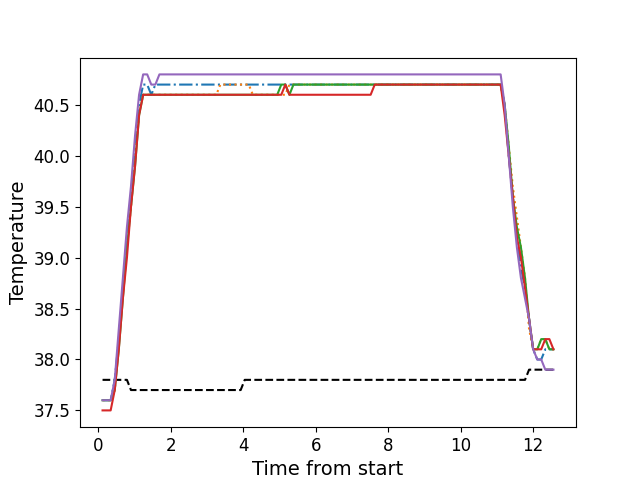

The table this chart was drawn from, first rows:
, times, neutral, z1, z2, z3, z4, z5
0, 0.1186, 37.8, 37.6, 37.6, 37.6, 37.5, 37.6
1, 0.2312, 37.8, 37.6, 37.6, 37.6, 37.5, 37.6
2, 0.3424, 37.8, 37.6, 37.6, 37.6, 37.5, 37.6
3, 0.455, 37.8, 37.8, 37.7, 37.7, 37.7, 37.8
4, 0.567, 37.8, 38.2, 38.2, 38.1, 38.1, 38.3
5, 0.6796, 37.8, 38.7, 38.7, 38.6, 38.6, 38.8
6, 0.7912, 37.8, 39.2, 39.1, 39.1, 39.0, 39.3
7, 0.9028, 37.7, 39.6, 39.5, 39.5, 39.5, 39.7
8, 1.015, 37.7, 40.1, 40.0, 39.9, 39.9, 40.2
9, 1.127, 37.7, 40.5, 40.4, 40.4, 40.4, 40.6
10, 1.239, 37.7, 40.7, 40.6, 40.6, 40.6, 40.8
11, 1.351, 37.7, 40.7, 40.6, 40.6, 40.6, 40.8
12, 1.463, 37.7, 40.6, 40.6, 40.6, 40.6, 40.7
13, 1.576, 37.7, 40.7, 40.6, 40.6, 40.6, 40.7
14, 1.687, 37.7, 40.7, 40.6, 40.6, 40.6, 40.8
15, 1.8, 37.7, 40.7, 40.6, 40.6, 40.6, 40.8
16, 1.912, 37.7, 40.7, 40.6, 40.6, 40.6, 40.8
17, 2.024, 37.7, 40.7, 40.6, 40.6, 40.6, 40.8
18, 2.136, 37.7, 40.7, 40.6, 40.6, 40.6, 40.8
19, 2.248, 37.7, 40.7, 40.6, 40.6, 40.6, 40.8
20, 2.36, 37.7, 40.7, 40.6, 40.6, 40.6, 40.8
21, 2.472, 37.7, 40.7, 40.6, 40.6, 40.6, 40.8
22, 2.584, 37.7, 40.7, 40.6, 40.6, 40.6, 40.8
23, 2.696, 37.7, 40.7, 40.6, 40.6, 40.6, 40.8
24, 2.809, 37.7, 40.7, 40.6, 40.6, 40.6, 40.8
25, 2.92, 37.7, 40.7, 40.6, 40.6, 40.6, 40.8
26, 3.033, 37.7, 40.7, 40.6, 40.6, 40.6, 40.8
27, 3.145, 37.7, 40.7, 40.6, 40.6, 40.6, 40.8
28, 3.257, 37.7, 40.7, 40.6, 40.6, 40.6, 40.8
29, 3.368, 37.7, 40.7, 40.7, 40.6, 40.6, 40.8
30, 3.481, 37.7, 40.7, 40.7, 40.6, 40.6, 40.8
31, 3.593, 37.7, 40.7, 40.7, 40.6, 40.6, 40.8
32, 3.705, 37.7, 40.7, 40.7, 40.6, 40.6, 40.8
33, 3.817, 37.7, 40.7, 40.7, 40.6, 40.6, 40.8
34, 3.929, 37.7, 40.7, 40.7, 40.6, 40.6, 40.8
35, 4.041, 37.8, 40.7, 40.7, 40.6, 40.6, 40.8
36, 4.153, 37.8, 40.7, 40.7, 40.6, 40.6, 40.8
37, 4.265, 37.8, 40.7, 40.6, 40.6, 40.6, 40.8
38, 4.377, 37.8, 40.7, 40.6, 40.6, 40.6, 40.8
39, 4.49, 37.8, 40.7, 40.6, 40.6, 40.6, 40.8
40, 4.601, 37.8, 40.7, 40.6, 40.6, 40.6, 40.8
41, 4.714, 37.8, 40.7, 40.6, 40.6, 40.6, 40.8
42, 4.825, 37.8, 40.7, 40.6, 40.6, 40.6, 40.8
43, 4.938, 37.8, 40.7, 40.6, 40.6, 40.6, 40.8
44, 5.05, 37.8, 40.7, 40.6, 40.7, 40.6, 40.8
45, 5.161, 37.8, 40.7, 40.6, 40.7, 40.7, 40.8
46, 5.274, 37.8, 40.7, 40.7, 40.6, 40.6, 40.8
47, 5.386, 37.8, 40.7, 40.7, 40.7, 40.6, 40.8
48, 5.498, 37.8, 40.7, 40.7, 40.7, 40.6, 40.8
49, 5.61, 37.8, 40.7, 40.7, 40.7, 40.6, 40.8
50, 5.722, 37.8, 40.7, 40.7, 40.7, 40.6, 40.8
51, 5.834, 37.8, 40.7, 40.7, 40.7, 40.6, 40.8
52, 5.947, 37.8, 40.7, 40.7, 40.7, 40.6, 40.8
53, 6.058, 37.8, 40.7, 40.7, 40.7, 40.6, 40.8
54, 6.17, 37.8, 40.7, 40.7, 40.7, 40.6, 40.8
55, 6.282, 37.8, 40.7, 40.7, 40.7, 40.6, 40.8
56, 6.395, 37.8, 40.7, 40.7, 40.7, 40.6, 40.8
57, 6.506, 37.8, 40.7, 40.7, 40.7, 40.6, 40.8
58, 6.619, 37.8, 40.7, 40.7, 40.7, 40.6, 40.8
59, 6.731, 37.8, 40.7, 40.7, 40.7, 40.6, 40.8
... 52 more rows
